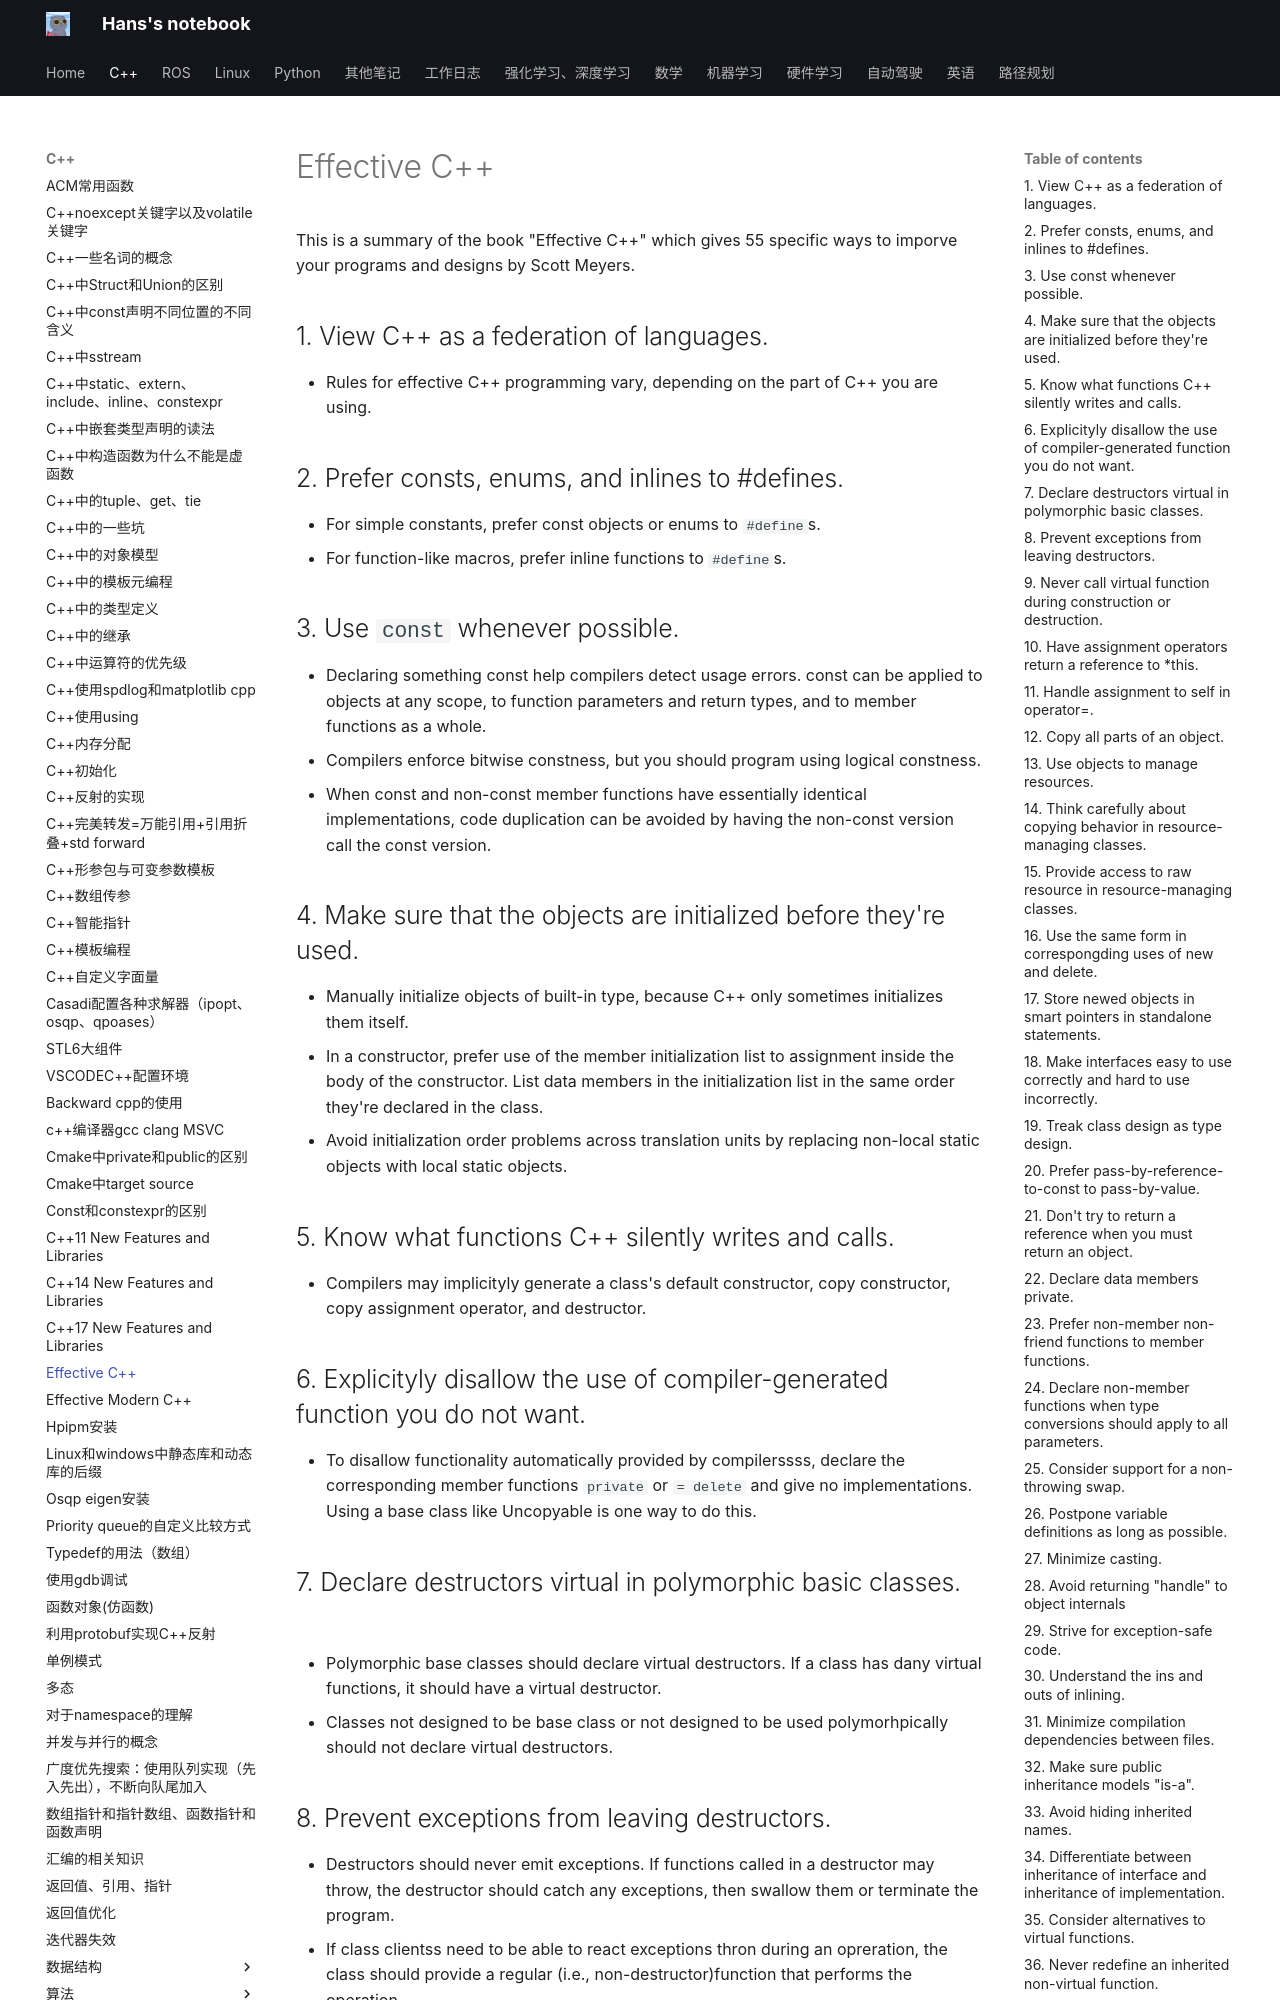

repository: hs867785578/my_note · page: C++/effective_cpp/index.html · generator: mkdocs

# Effective C++

This is a summary of the book "Effective C++" which gives 55 specific ways to imporve your programs and designs by Scott Meyers.

## 1. View C++ as a federation of languages.
- Rules for effective C++ programming vary, depending on the part of C++ you are using.

## 2. Prefer consts, enums, and inlines to #defines.
- For simple constants, prefer const objects or enums to `#define`s.
- For function-like macros, prefer inline functions to `#define`s.

## 3. Use `const` whenever possible. 
- Declaring something const help compilers detect usage errors. const can be applied to objects at any scope, to function parameters and return types, and to member functions as a whole.
- Compilers enforce bitwise constness, but you should program using logical constness.
- When const and non-const member functions have essentially identical implementations, code duplication can be avoided by having the non-const version call the const version.

## 4. Make sure that the objects are initialized before they're used.
- Manually initialize objects of built-in type, because C++ only sometimes initializes them itself.
- In a constructor, prefer use of the member initialization list to assignment inside the body of the constructor. List data members in the initialization list in the same order they're declared in the class.
- Avoid initialization order problems across translation units by replacing non-local static objects with local static objects.

## 5. Know what functions C++ silently writes and calls.
- Compilers may implicityly generate a class's default constructor, copy constructor, copy assignment operator, and destructor.

## 6. Explicityly disallow the use of compiler-generated function you do not want.
- To disallow functionality automatically provided by compilerssss, declare the corresponding member functions `private` or `= delete` and give no implementations. Using a base class like Uncopyable is one way to do this.

## 7. Declare destructors virtual in polymorphic basic classes.
- Polymorphic base classes should declare virtual destructors. If a class has dany virtual functions, it should have a virtual destructor.
- Classes not designed to be base class or not designed to be used polymorhpically should not declare virtual destructors.

## 8. Prevent exceptions from leaving destructors.
- Destructors should never emit exceptions. If functions called in a destructor may throw, the destructor should catch any exceptions, then swallow them or terminate the program.
- If class clientss need to be able to react exceptions thron during an opreration, the class should provide a regular (i.e., non-destructor)function that performs the operation.

## 9. Never call virtual function during construction or destruction.
- Don't call virtual functions during construction or destruction, because such calls will never go to a more derived class than that of the currently executing constructor or destructor.
